Run: headless pygame with SDL's dummy video driver; simulated clock (each Clock.tick advances the game by its frame time, no real sleeping); random seed 0; keys injected as events and as key.get_pressed() state; no mouse input.
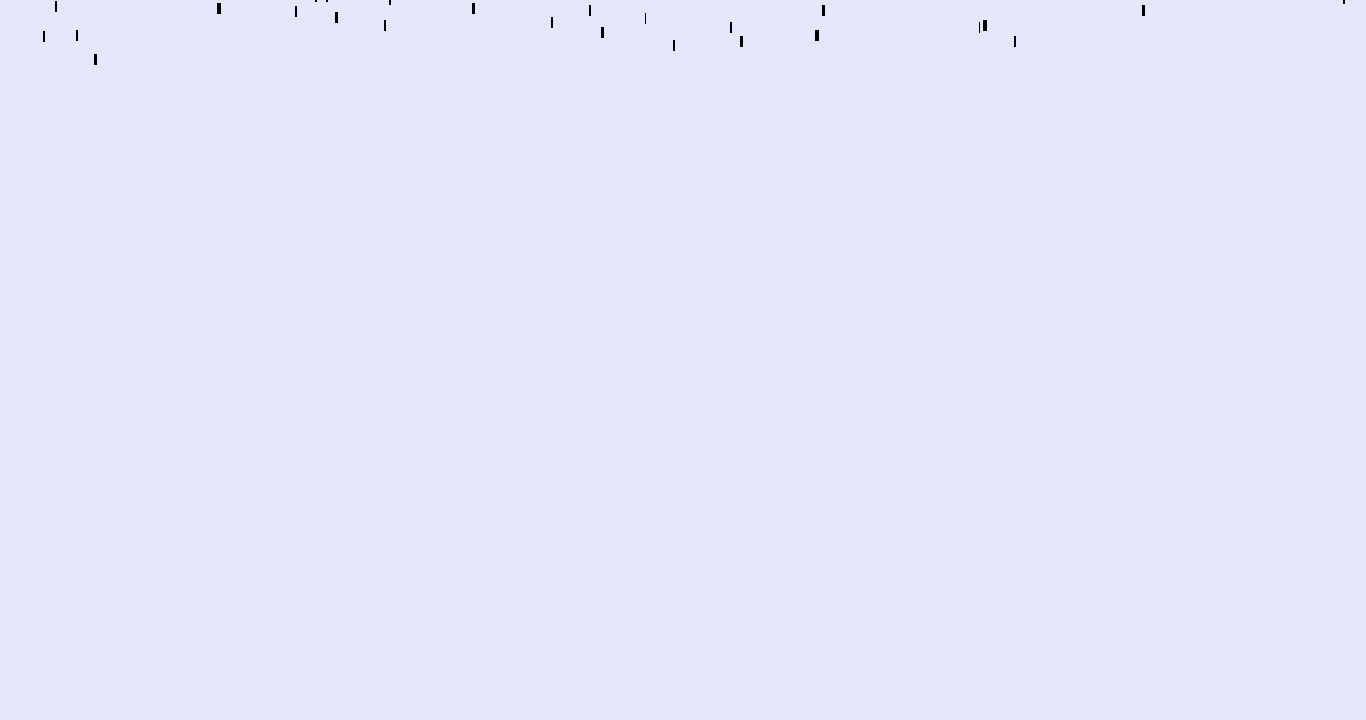
Frame 1 of 4 · flips 1–60 · no input
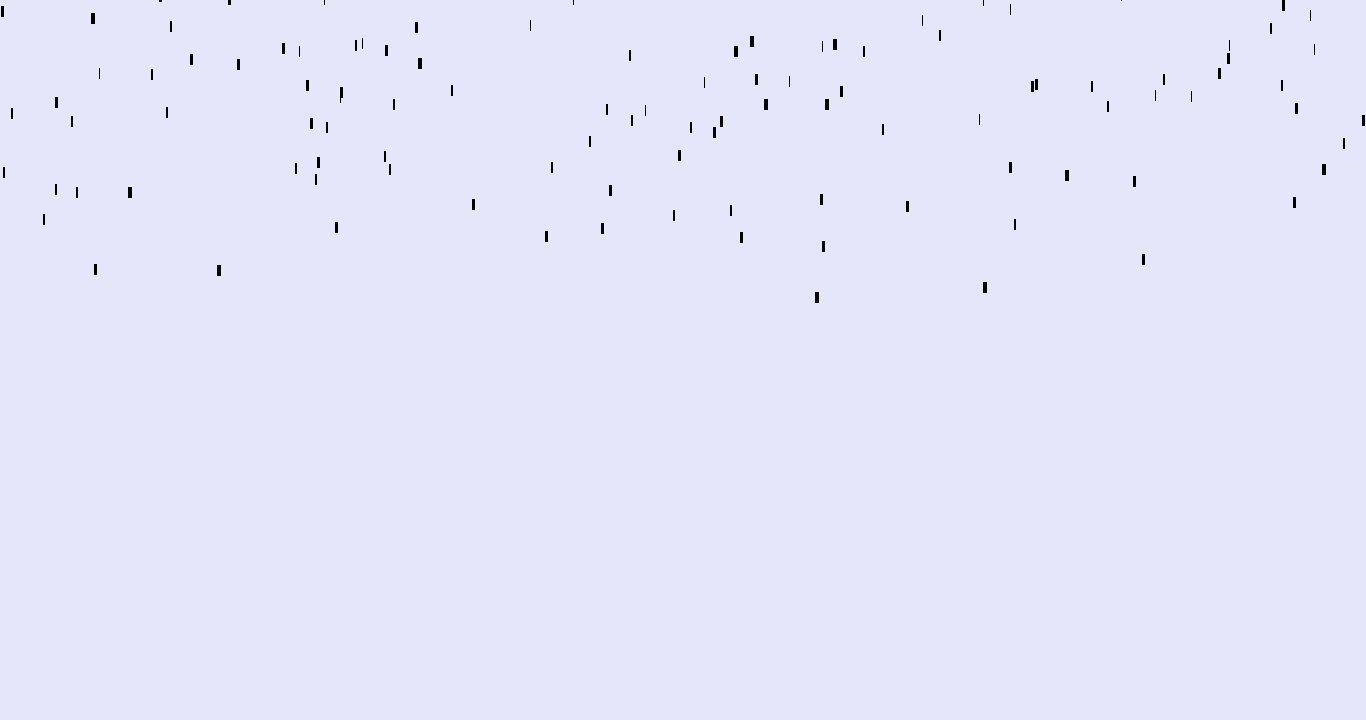
Frame 2 of 4 · flips 61–180 · tapped SPACE, RETURN · held RIGHT (→), D
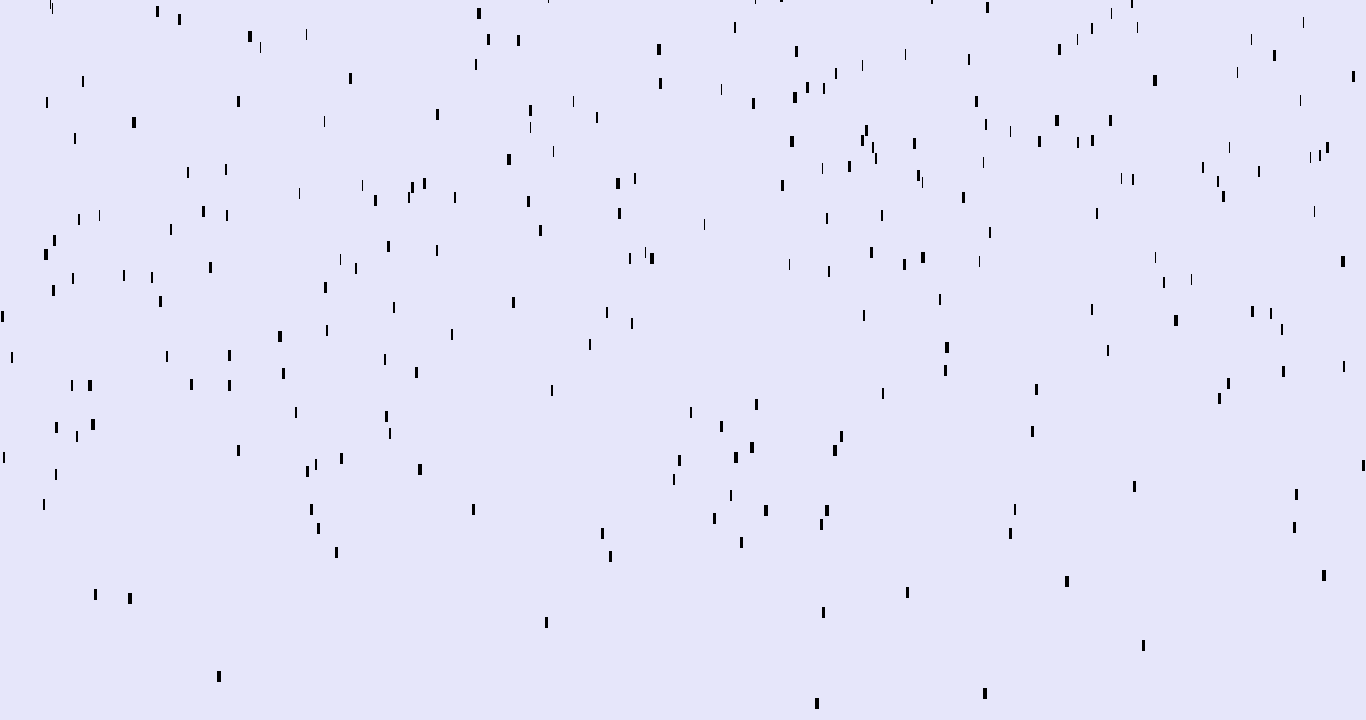
Frame 3 of 4 · flips 181–300 · held DOWN (↓), S
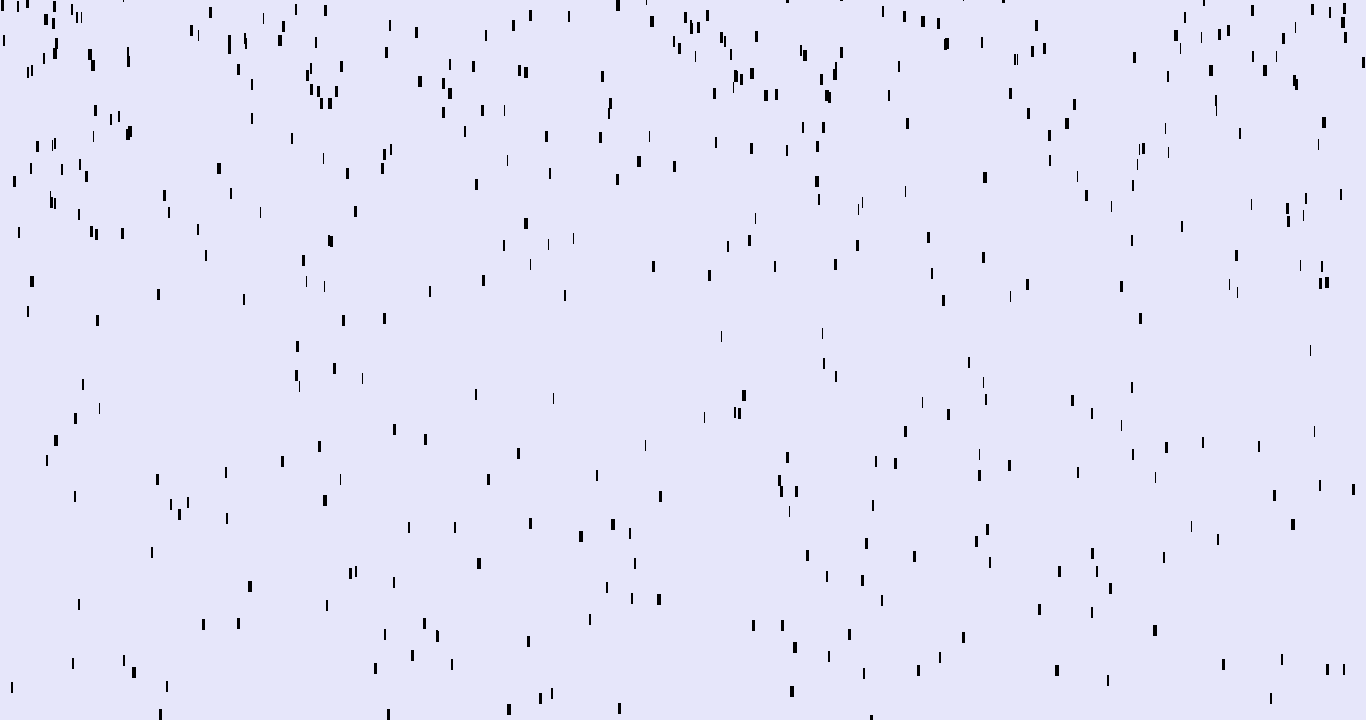
Frame 4 of 4 · flips 301–420 · held LEFT (←), A, UP (↑), W

The pygame program that drew these frames:

import pygame
import random

class Drop():
    g = 0.01

    def __init__(self, x, y , z):
        self.x = x
        self.y = y
        self.z = z
        self.yvel = z/20
        self.g = z / 20 * 0.01
        self.t = 0


    def fall(self):
        self.y += self.yvel
        self.yvel += self.g

    def show(self, win):
        pygame.draw.line(win, (0 , 0 , 0), (self.x, self.y), (self.x, self.y + 10), int(self.z / 20 *4))


def reDraw(object):

    object.show(win)

win = pygame.display.set_mode((1366 , 720))

n_drops = 1000
drops = []
for i in range(n_drops):
    drops.append(Drop(random.randrange(0, 1366), random.randrange(-1500, -0), random.randint( 0 , 20 )))


run = True
while run:
    win.fill((230, 230, 250))
    for i in range(n_drops):
        reDraw(drops[i])
        if drops[i].y >= 720:
            drops[i].y = 0
            drops[i].yvel = 1

        else:
            drops[i].fall()
    pygame.display.update()

    for event in pygame.event.get():
        if event.type == pygame.QUIT:
            run = False
